Dataset: imagenes (GitHub, henjacome-dev/AMR_Logistico_Fase_0). Classes: almacenamiento, despacho, empaque, recepcion.

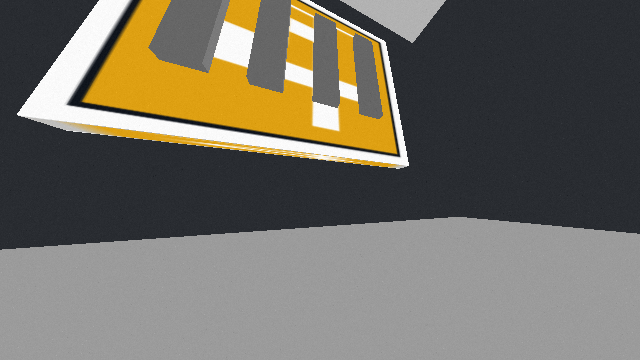
Label: despacho

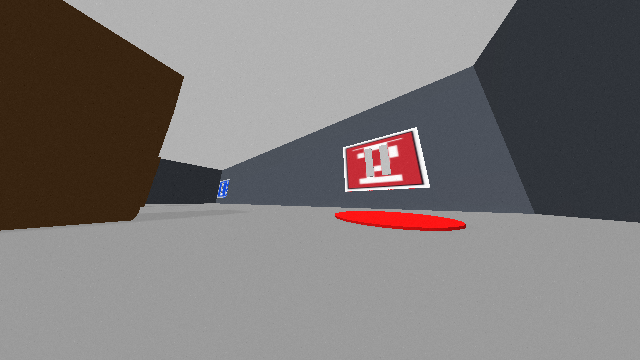
Label: almacenamiento

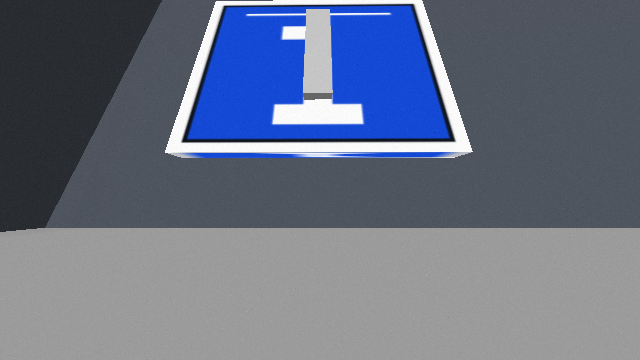
Label: recepcion

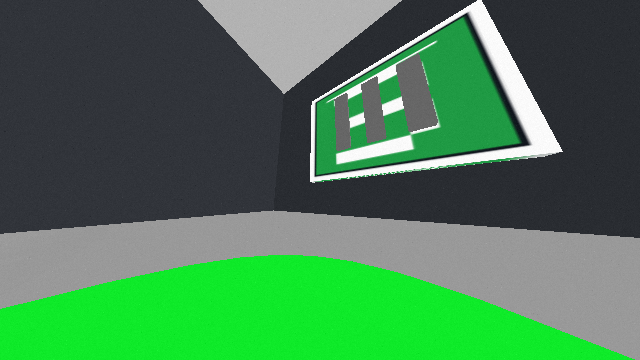
Label: empaque

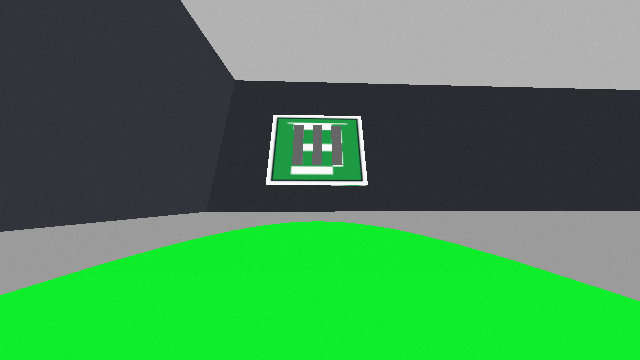
Label: empaque

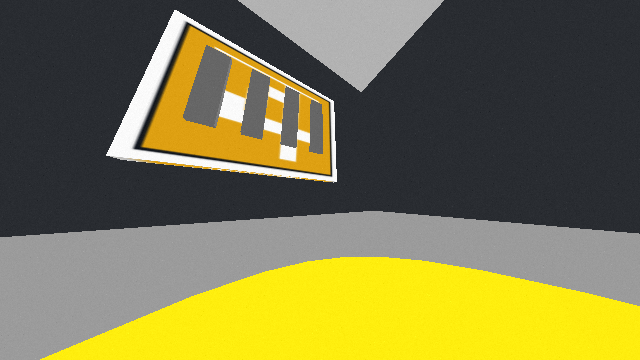
Label: despacho
